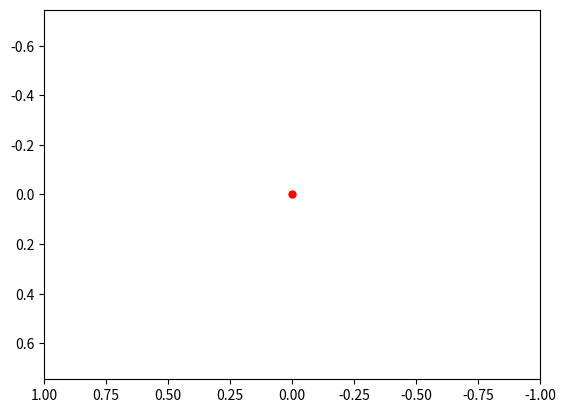

The matplotlib source for this figure:
import numpy as np
from scipy.integrate import odeint
import matplotlib.pyplot as plt
from matplotlib.animation import FuncAnimation

frames = 300
seconds_in_year = 365 * 24 * 60 * 60
years = 1
t = np.linspace(0, 2, frames)

# Определяем функцию для системы диф. уравнений
def move_func(s, t):
    (x1, v_x1, y1, v_y1,
     x2, v_x2, y2, v_y2,
     x3, v_x3, y3, v_y3,
     x4, v_x4, y4, v_y4,
     x5, v_x5, y5, v_y5) = s

    dxdt1 = v_x1
    dv_xdt1 = k * q1 * q210 * x1 / (x1**2 + y1**2)**1.5
    dydt1 = v_y1
    dv_ydt1 = k * q1 * q210 * y1 / (x1**2 + y1**2)**1.5

    dxdt2 = v_x2
    dv_xdt2 = k * q1 * q220 * x2 / (x2**2 + y2**2)**1.5
    dydt2 = v_y2
    dv_ydt2 = k * q1 * q220 * y2 / (x2**2 + y2**2)**1.5
    
    dxdt3 = v_x3
    dv_xdt3 = k * q1 * q230 * x3 / (x3**2 + y3**2)**1.5
    dydt3 = v_y3
    dv_ydt3 = k * q1 * q230 * y3 / (x3**2 + y3**2)**1.5
    
    dxdt4 = v_x4
    dv_xdt4 = k * q1 * q240 * x4 / (x4**2 + y4**2)**1.5
    dydt4 = v_y4
    dv_ydt4 = k * q1 * q240 * y4 / (x4**2 + y4**2)**1.5
    
    dxdt5 = v_x5
    dv_xdt5 = k * q1 * q250 * x5 / (x5**2 + y5**2)**1.5
    dydt5 = v_y5
    dv_ydt5 = k * q1 * q250 * y5 / (x5**2 + y5**2)**1.5

    return (dxdt1, dv_xdt1, dydt1, dv_ydt1,
            dxdt2, dv_xdt2, dydt2, dv_ydt2,
            dxdt3, dv_xdt3, dydt3, dv_ydt3,
            dxdt4, dv_xdt4, dydt4, dv_ydt4,
            dxdt5, dv_xdt5, dydt5, dv_ydt5)

# Определяем начальные значения и параметры
q1 = 1000
E = 8.85 * 10**-12
Pi = 3.14
k = 1 / 4 * Pi * E


q210 = 10
x10 = -0.0100
v_x10 = 0.010
y10 = 0.000
v_y10 = 0
info1 = (x10, v_x10, y10, v_y10)

q220 = 100
x20 = -0.0100
v_x20 = 0.010
y20 = 0.002
v_y20 = 0
info2 = (x20, v_x20, y20, v_y20)

q230 = -10
x30 = -0.0100
v_x30 = 0.010
y30 = 0.004
v_y30 = 0
info3 = (x30, v_x30, y30, v_y30)

q240 = 50
x40 = -0.0100
v_x40 = 0.010
y40 = 0.006
v_y40 = 0
info4 = (x40, v_x40, y40, v_y40)

q250 = -100
x50 = -0.0100
v_x50 = 0.010
y50 = 0.008
v_y50 = 0
info5 = (x50, v_x50, y50, v_y50)

s0 = []

for e in info1:
    s0.append(e)
for e in info2:
    s0.append(e)
for e in info3:
    s0.append(e)
for e in info4:
    s0.append(e)
for e in info5:
    s0.append(e)


# Решаем систему диф. уравнений
def solve_func(i, key):
    sol = odeint(move_func, s0, t)
    if key == 'point':
        x1 = sol[i, 0]
        y1 = sol[i, 2]
        x2 = sol[i, 4]
        y2 = sol[i, 6]
        x3 = sol[i, 8]
        y3 = sol[i, 10]
        x4 = sol[i, 12]
        y4 = sol[i, 14]
        x5 = sol[i, 16]
        y5 = sol[i, 18]
    else:
        x1 = sol[:i, 0]
        y1 = sol[:i, 2]
        x2 = sol[:i, 4]
        y2 = sol[:i, 6]
        x3 = sol[:i, 8]
        y3 = sol[:i, 10]
        x4 = sol[:i, 12]
        y4 = sol[:i, 14]
        x5 = sol[:i, 16]
        y5 = sol[:i, 18]
    return ((x1, y1), (x2, y2), (x3, y3), (x4, y4), (x5, y5))

# Строим решение в виде графика и анимируем
fig, ax = plt.subplots()

ball1, = plt.plot([], [], 'o', color='r')
ball_line1, = plt.plot([], [], '-', color='r')

ball2, = plt.plot([], [], 'o', color='r')
ball_line2, = plt.plot([], [], '-', color='r')

ball3, = plt.plot([], [], 'o', color='b')
ball_line3, = plt.plot([], [], '-', color='b')

ball4, = plt.plot([], [], 'o', color='r')
ball_line4, = plt.plot([], [], '-', color='r')

ball5, = plt.plot([], [], 'o', color='b')
ball_line5, = plt.plot([], [], '-', color='b')

plt.plot([0], [0], 'o', color='r', ms=5)

def animate(i):
    ball1.set_data(solve_func(i, 'point')[0])
    ball_line1.set_data(solve_func(i, 'line')[0])

    ball2.set_data(solve_func(i, 'point')[1])
    ball_line2.set_data(solve_func(i, 'line')[1])
    
    ball3.set_data(solve_func(i, 'point')[2])
    ball_line3.set_data(solve_func(i, 'line')[2])

    ball4.set_data(solve_func(i, 'point')[3])
    ball_line4.set_data(solve_func(i, 'line')[3])
    
    ball5.set_data(solve_func(i, 'point')[4])
    ball_line5.set_data(solve_func(i, 'line')[4])
    
ani = FuncAnimation(fig,
                    animate,
                    frames=frames,
                    interval=60)

plt.axis('equal')
edge = 100 * x10
ax.set_xlim(-edge, edge)
ax.set_ylim(-edge, edge)

plt.show()